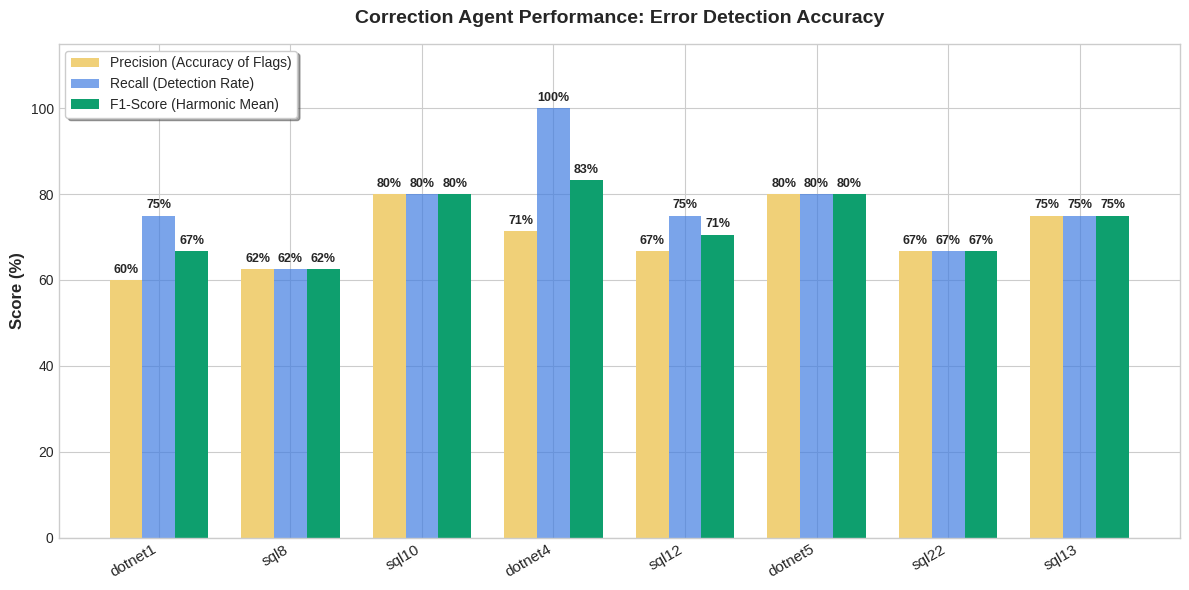

The script that saved this image:
import matplotlib.pyplot as plt
import numpy as np
import os

# --- 1. Setup ---
output_dir = "analytics/outputs"
os.makedirs(output_dir, exist_ok=True)

# --- 2. The Evaluation Data ---
evaluations = {
    "dotnet1": {"TP": 3, "FP": 2, "FN": 1},
    "sql8": {"TP": 5, "FP": 3, "FN": 3},
    "sql10": {"TP": 4, "FP": 1, "FN": 1},
    "dotnet4": {"TP": 5, "FP": 2, "FN": 0},
    "sql12": {"TP": 6, "FP": 3, "FN": 2},
    "dotnet5": {"TP": 4, "FP": 1, "FN": 1},
    "sql22": {"TP": 4, "FP": 2, "FN": 2},
    "sql13": {"TP": 3, "FP": 1, "FN": 1}
}

labels = list(evaluations.keys())
precision_scores = []
recall_scores = []
f1_scores = []

# --- 3. Calculate Metrics ---
for sub in labels:
    tp = evaluations[sub]["TP"]
    fp = evaluations[sub]["FP"]
    fn = evaluations[sub]["FN"]
    
    precision = tp / (tp + fp) if (tp + fp) > 0 else 0
    recall = tp / (tp + fn) if (tp + fn) > 0 else 0
    f1 = 2 * (precision * recall) / (precision + recall) if (precision + recall) > 0 else 0
    
    precision_scores.append(precision * 100)
    recall_scores.append(recall * 100)
    f1_scores.append(f1 * 100)

# --- 4. Grouped Bar Chart Generation ---
plt.style.use("seaborn-v0_8-whitegrid")
fig, ax = plt.subplots(figsize=(12, 6))

x = np.arange(len(labels))
width = 0.25

rects1 = ax.bar(x - width, precision_scores, width, label='Precision (Accuracy of Flags)', color="#f0d078")
rects2 = ax.bar(x, recall_scores, width, label='Recall (Detection Rate)', color="#3e7ce1b0")
rects3 = ax.bar(x + width, f1_scores, width, label='F1-Score (Harmonic Mean)', color="#0e9f6e")

# Formatting
ax.set_ylabel('Score (%)', fontsize=12, fontweight='bold')
ax.set_title('Correction Agent Performance: Error Detection Accuracy', fontsize=14, fontweight='bold', pad=15)
ax.set_xticks(x)
ax.set_xticklabels(labels, fontsize=11, fontweight='medium', rotation=30, ha='right')
ax.set_ylim(0, 115)
# Moved legend to top left to avoid covering the 0% data labels at the bottom
ax.legend(loc='upper left', frameon=True, shadow=True, fontsize=10)

# Data Labels
def autolabel(rects):
    for rect in rects:
        height = rect.get_height()
        ax.annotate(f'{height:.0f}%',
                    xy=(rect.get_x() + rect.get_width() / 2, height),
                    xytext=(0, 3), 
                    textcoords="offset points",
                    ha='center', va='bottom', fontsize=9, fontweight='bold')

autolabel(rects1)
autolabel(rects2)
autolabel(rects3)

fig.tight_layout()

# Save Outputs
output_pdf = os.path.join(output_dir, "05_critical_error_metrics.pdf")
plt.savefig(output_pdf, format="pdf", dpi=300)
plt.savefig(output_pdf.replace(".pdf", ".png"), format="png", dpi=300)

print(f"Precision/Recall Scorecard saved to {output_pdf}")
